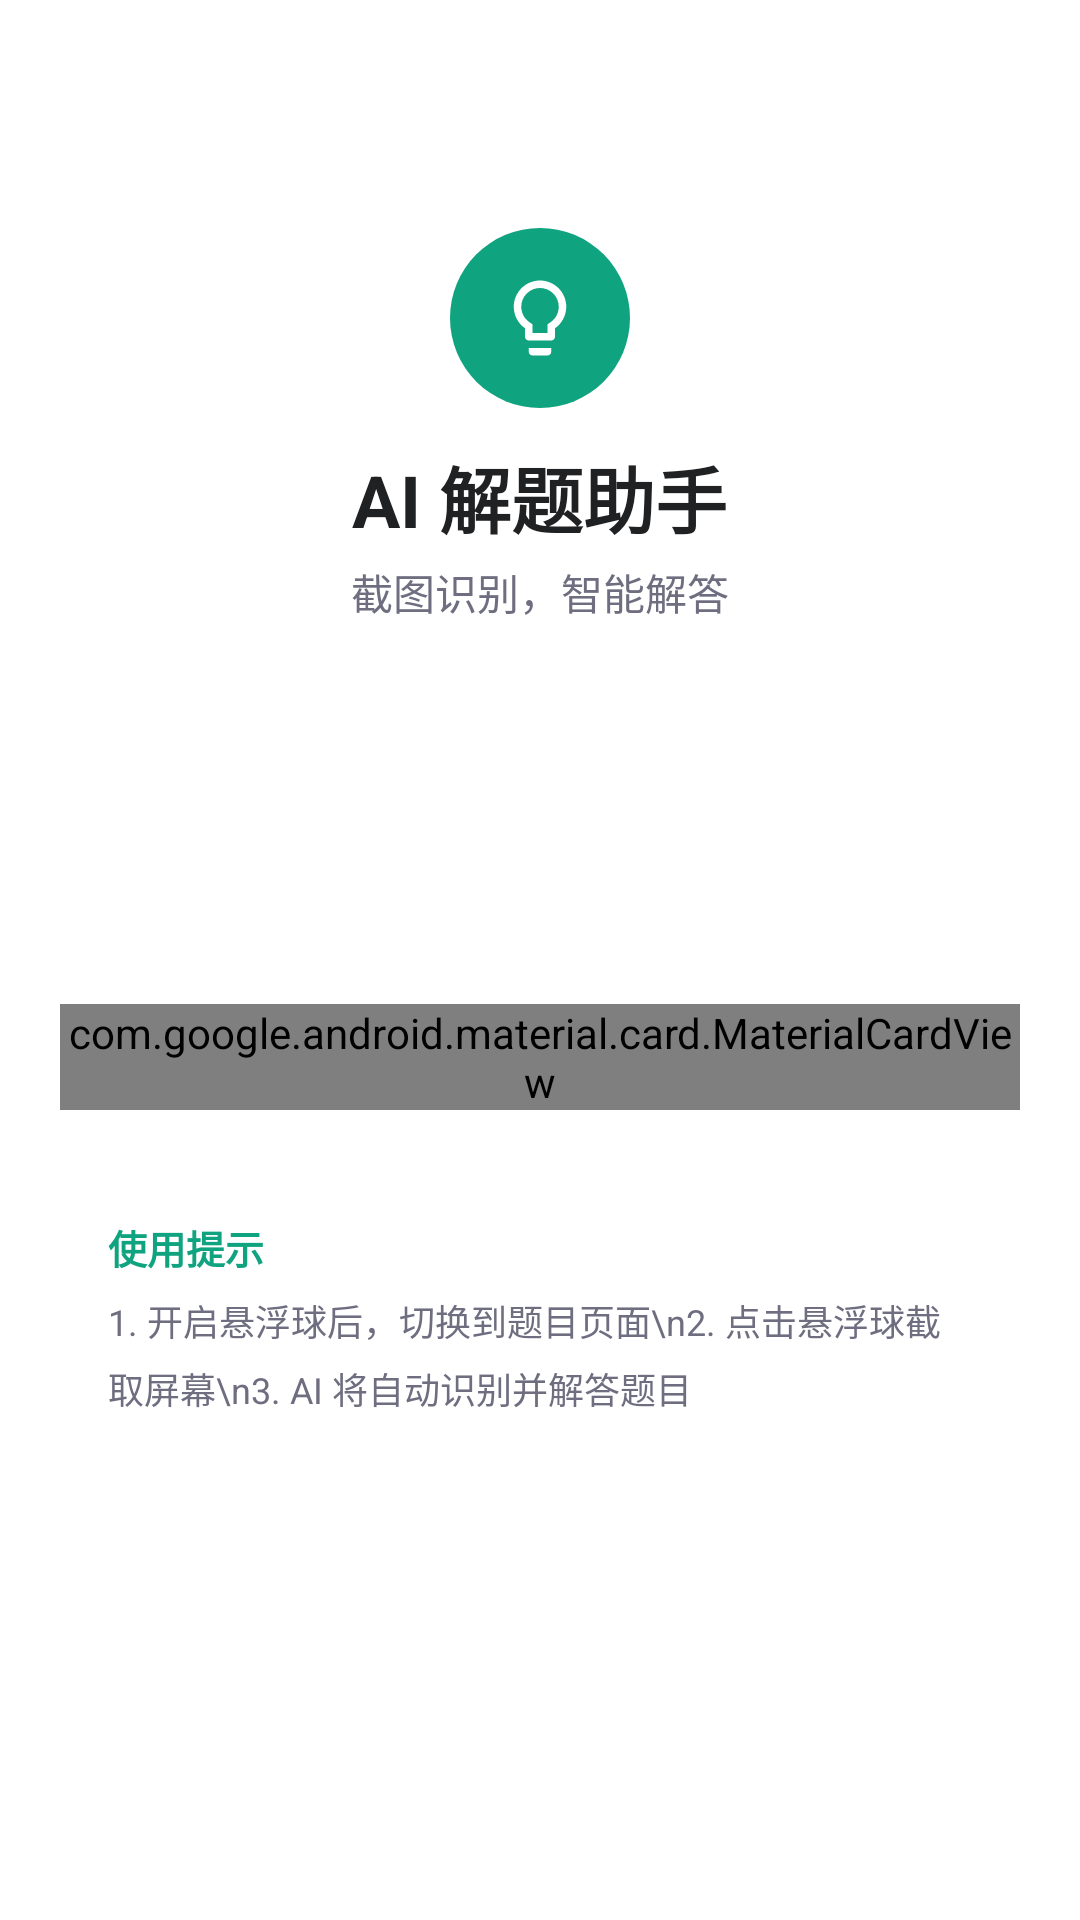

Produce the Android XML layout that renders to this screen, including the resource entries it uses.
<!-- AndroidManifest.xml: application theme AppTheme -->
<!-- res/layout/fragment_home.xml -->
<?xml version="1.0" encoding="utf-8"?>
<LinearLayout xmlns:android="http://schemas.android.com/apk/res/android"
    android:id="@+id/rootLayout"
    android:layout_width="match_parent"
    android:layout_height="match_parent"
    android:orientation="vertical"
    android:clipChildren="false"
    android:clipToPadding="false"
    android:background="#FFFFFF">

    
    <View
        android:layout_width="match_parent"
        android:layout_height="0dp"
        android:layout_weight="0.6"/>

    
    <LinearLayout
        android:id="@+id/headerLayout"
        android:layout_width="match_parent"
        android:layout_height="wrap_content"
        android:orientation="vertical"
        android:paddingStart="24dp"
        android:paddingEnd="24dp"
        android:gravity="center_horizontal">

        
        <FrameLayout
            android:id="@+id/iconContainer"
            android:layout_width="60dp"
            android:layout_height="60dp"
            android:background="@drawable/float_bg_light_green_gray">

            <ImageView
                android:id="@+id/ivAppIcon"
                android:layout_width="30dp"
                android:layout_height="30dp"
                android:layout_gravity="center"
                android:src="@drawable/ic_float_ai"/>

        </FrameLayout>

        <TextView
            android:id="@+id/tvAppName"
            android:layout_width="wrap_content"
            android:layout_height="wrap_content"
            android:layout_marginTop="12dp"
            android:text="AI 解题助手"
            android:textSize="24sp"
            android:textColor="#202123"
            android:textStyle="bold"/>

        <TextView
            android:id="@+id/tvAppDesc"
            android:layout_width="wrap_content"
            android:layout_height="wrap_content"
            android:layout_marginTop="4dp"
            android:text="截图识别，智能解答"
            android:textSize="14sp"
            android:textColor="#6E6E80"/>

    </LinearLayout>

    
    <View
        android:layout_width="match_parent"
        android:layout_height="0dp"
        android:layout_weight="1"/>

    
    <LinearLayout
        android:layout_width="match_parent"
        android:layout_height="wrap_content"
        android:orientation="vertical"
        android:paddingStart="20dp"
        android:paddingEnd="20dp"
        android:clipChildren="false"
        android:clipToPadding="false">

        
        <com.google.android.material.card.MaterialCardView
            android:id="@+id/cardFloatToggle"
            android:layout_width="match_parent"
            android:layout_height="wrap_content"
            app:cardCornerRadius="16dp"
            app:cardElevation="6dp"
            app:cardBackgroundColor="#F7F7F8"
            app:strokeWidth="0dp"
            xmlns:app="http://schemas.android.com/apk/res-auto">

            <LinearLayout
                android:layout_width="match_parent"
                android:layout_height="wrap_content"
                android:orientation="horizontal"
                android:gravity="center_vertical"
                android:padding="24dp">

                <ImageView
                    android:id="@+id/ivFloatIcon"
                    android:layout_width="48dp"
                    android:layout_height="48dp"
                    android:padding="10dp"
                    android:background="@drawable/bg_icon_circle"
                    android:src="@drawable/ic_float_ai"
                    android:tint="#10A37F"/>

                <LinearLayout
                    android:layout_width="0dp"
                    android:layout_height="wrap_content"
                    android:layout_weight="1"
                    android:layout_marginStart="16dp"
                    android:orientation="vertical">

                    <TextView
                        android:id="@+id/tvFloatTitle"
                        android:layout_width="wrap_content"
                        android:layout_height="wrap_content"
                        android:text="悬浮球"
                        android:textSize="18sp"
                        android:textColor="#202123"
                        android:textStyle="bold"/>

                    <TextView
                        android:id="@+id/tvFloatStatus"
                        android:layout_width="wrap_content"
                        android:layout_height="wrap_content"
                        android:layout_marginTop="4dp"
                        android:text="点击开启后，悬浮球将显示在屏幕上"
                        android:textSize="13sp"
                        android:textColor="#6E6E80"/>

                </LinearLayout>

                <androidx.appcompat.widget.SwitchCompat
                    android:id="@+id/switchFloat"
                    android:layout_width="wrap_content"
                    android:layout_height="wrap_content"/>

            </LinearLayout>

        </com.google.android.material.card.MaterialCardView>

        
        <LinearLayout
            android:id="@+id/tipLayout"
            android:layout_width="match_parent"
            android:layout_height="wrap_content"
            android:layout_marginTop="20dp"
            android:orientation="vertical"
            android:background="@drawable/bg_tip_light_green_gray"
            android:padding="16dp">

            <TextView
                android:id="@+id/tvTipTitle"
                android:layout_width="wrap_content"
                android:layout_height="wrap_content"
                android:text="使用提示"
                android:textSize="13sp"
                android:textColor="#10A37F"
                android:textStyle="bold"/>

            <TextView
                android:id="@+id/tvTipContent"
                android:layout_width="wrap_content"
                android:layout_height="wrap_content"
                android:layout_marginTop="6dp"
                android:text="1. 开启悬浮球后，切换到题目页面\n2. 点击悬浮球截取屏幕\n3. AI 将自动识别并解答题目"
                android:textSize="12sp"
                android:textColor="#6E6E80"
                android:lineSpacingMultiplier="1.3"/>

        </LinearLayout>

    </LinearLayout>

    
    <View
        android:layout_width="match_parent"
        android:layout_height="0dp"
        android:layout_weight="1.2"/>

</LinearLayout>
<!-- resources referenced by this layout -->
<resources>
  <!-- drawable bg_icon_circle (drawable) -->
  <?xml version="1.0" encoding="utf-8"?>
  <shape xmlns:android="http://schemas.android.com/apk/res/android"
      android:shape="oval">
      <solid android:color="#EDF7F4"/>
      <size android:width="48dp" android:height="48dp"/>
  </shape>
  <!-- drawable float_bg_light_green_gray (drawable) -->
  <?xml version="1.0" encoding="utf-8"?>
  <shape xmlns:android="http://schemas.android.com/apk/res/android"
      android:shape="oval">
      <solid android:color="#10A37F"/>
      <size android:width="44dp" android:height="44dp"/>
  </shape>
  <!-- drawable ic_float_ai (drawable) -->
  <?xml version="1.0" encoding="utf-8"?>
  <vector xmlns:android="http://schemas.android.com/apk/res/android"
      android:width="24dp"
      android:height="24dp"
      android:viewportWidth="24"
      android:viewportHeight="24">
      
      <path
          android:fillColor="#FFFFFF"
          android:pathData="M9,21c0,0.55 0.45,1 1,1h4c0.55,0 1,-0.45 1,-1v-1H9V21zM12,2C8.14,2 5,5.14 5,9c0,2.38 1.19,4.47 3,5.74V17c0,0.55 0.45,1 1,1h6c0.55,0 1,-0.45 1,-1v-2.26c1.81,-1.27 3,-3.36 3,-5.74C19,5.14 15.86,2 12,2zM14.85,13.1l-0.85,0.6V16h-4v-2.3l-0.85,-0.6C7.8,12.16 7,10.63 7,9c0,-2.76 2.24,-5 5,-5s5,2.24 5,5C17,10.63 16.2,12.16 14.85,13.1z"/>
  </vector>
  <style name="AppTheme" parent="Theme.AppCompat.Light.NoActionBar">
          
          <item name="colorPrimary">@color/colorPrimary</item>
          <item name="colorPrimaryDark">@color/colorPrimaryDark</item>
          <item name="colorAccent">@color/colorAccent</item>
          <item name="android:windowBackground">@color/background</item>
          <item name="android:statusBarColor">@color/colorPrimaryDark</item>
      </style>
  <color name="colorPrimary">#10A37F</color>
  <color name="colorPrimaryDark">#0D8A6A</color>
  <color name="colorAccent">#10A37F</color>
  <color name="background">#FFFFFF</color>
</resources>
